Run: headless pygame with SDL's dummy video driver; simulated clock (each Clock.tick advances the game by its frame time, no real sleeping); random seed 0; keys injected as events and as key.get_pressed() state; no mouse input.
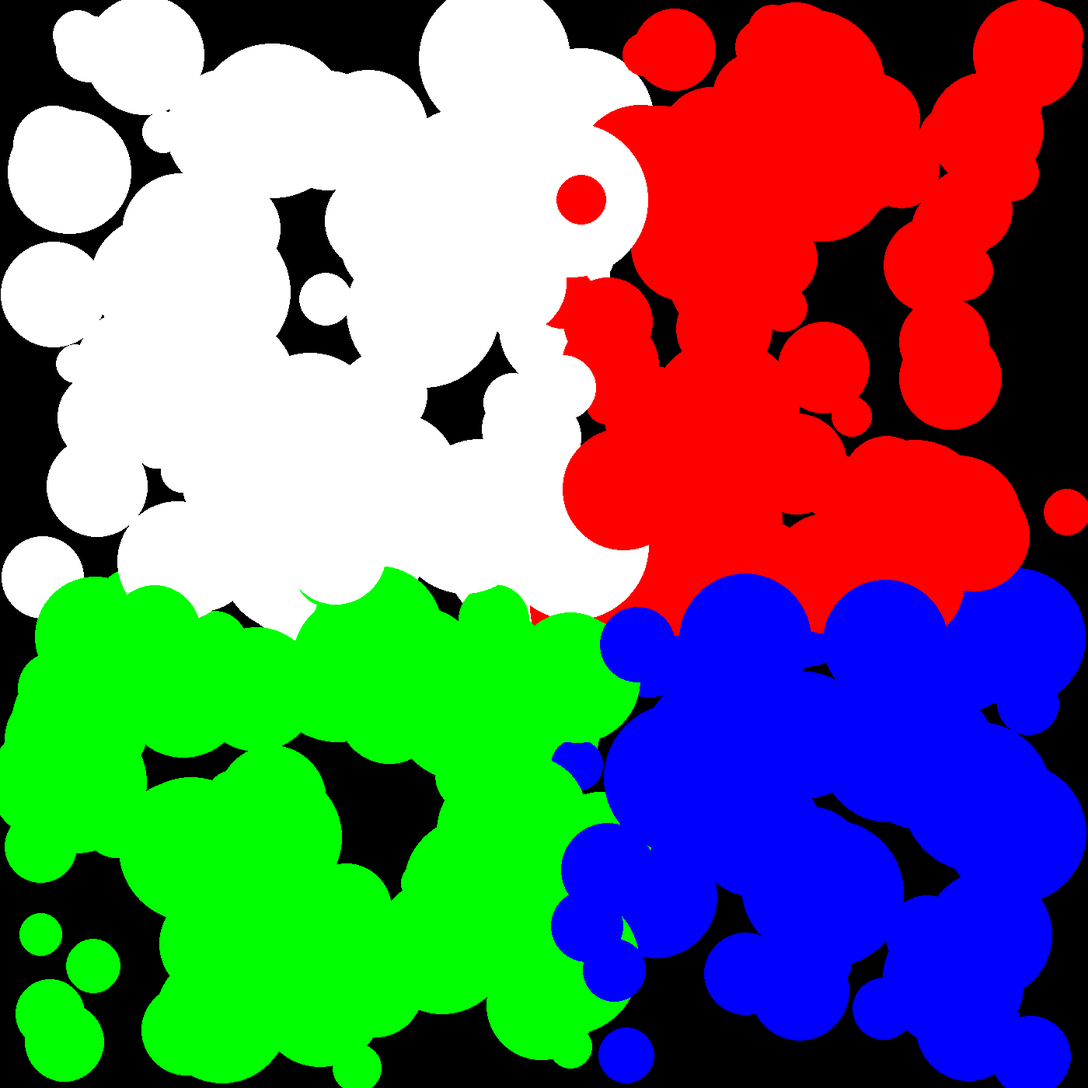
Frame 1 of 4 · flips 1–60 · no input
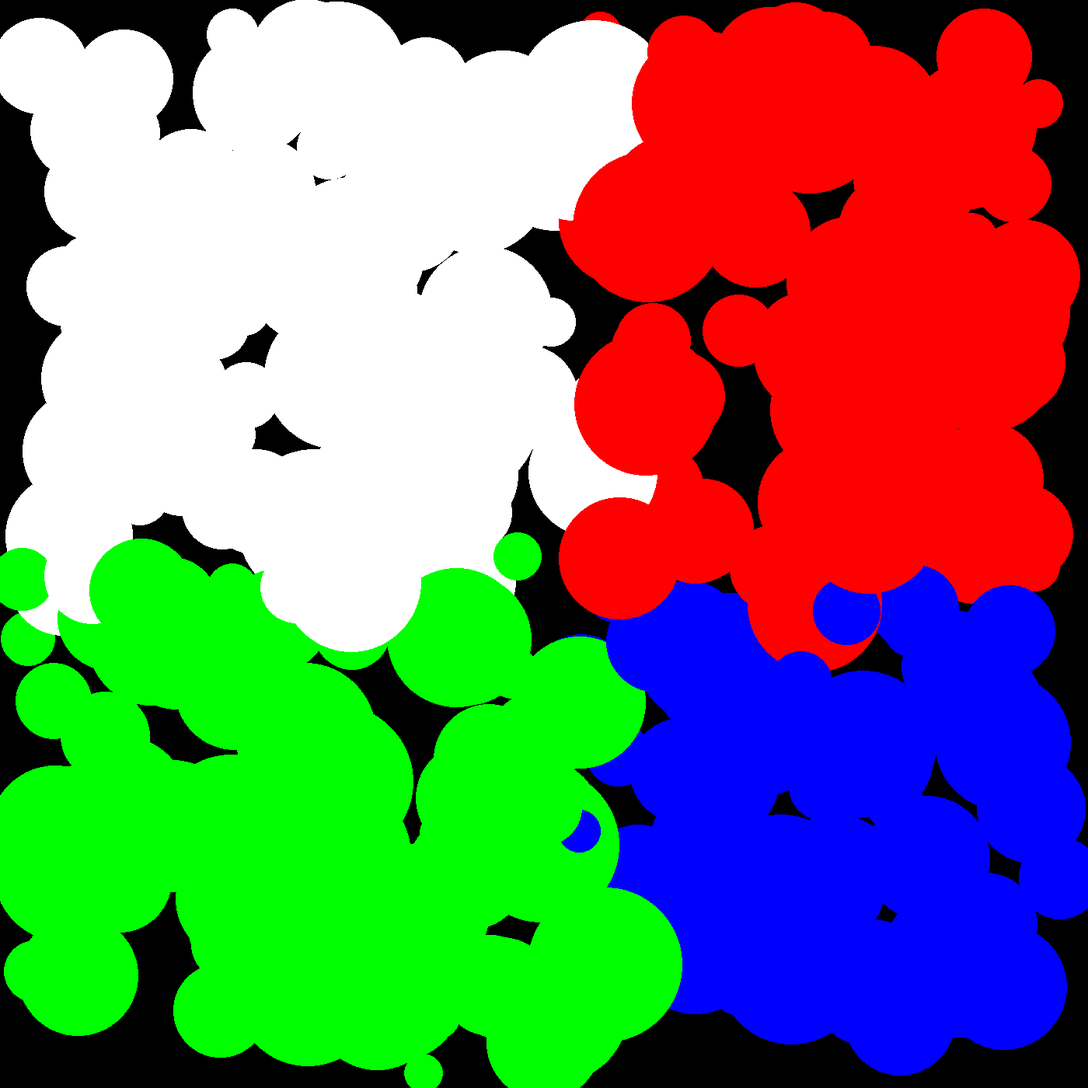
Frame 2 of 4 · flips 61–180 · tapped SPACE, RETURN · held RIGHT (→), D
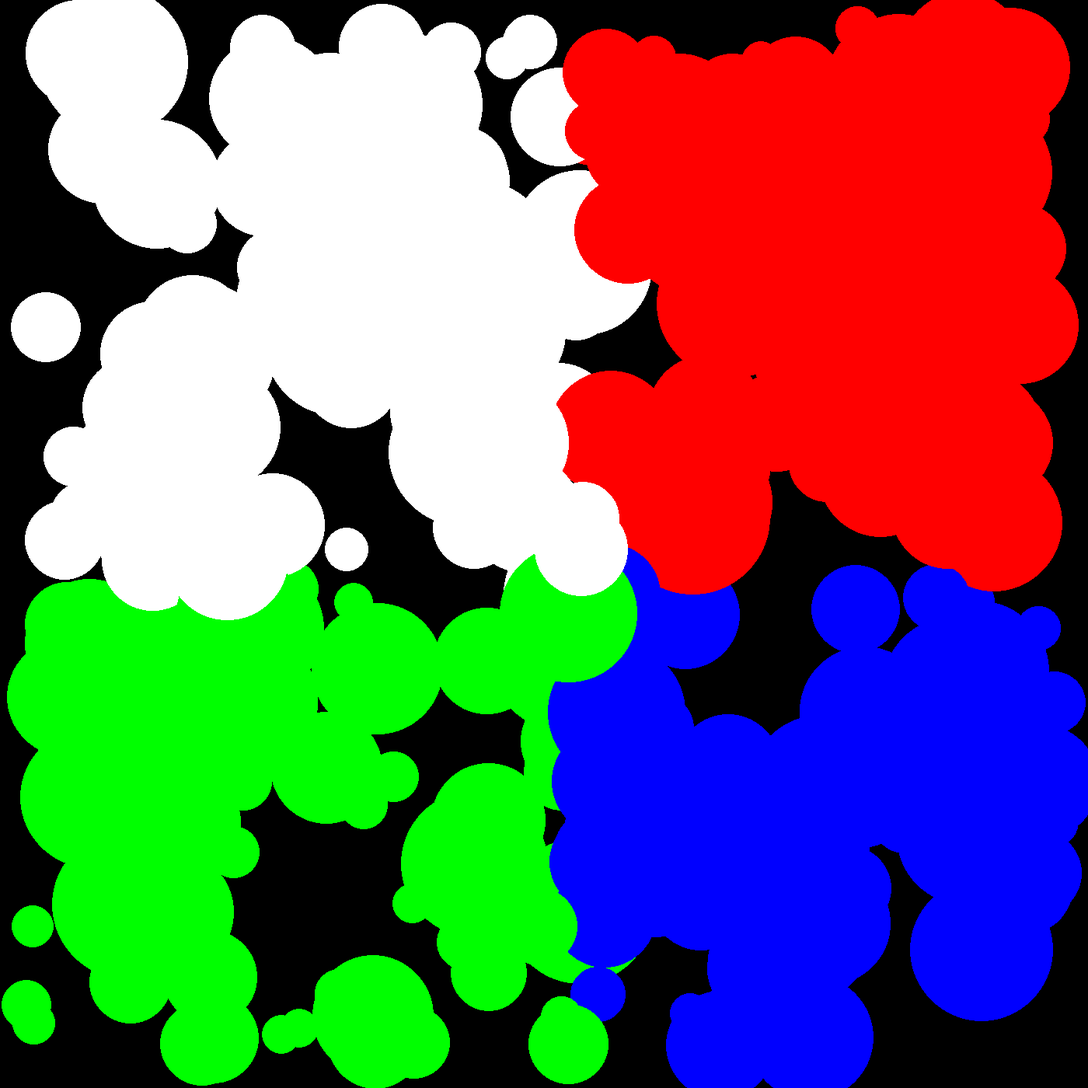
Frame 3 of 4 · flips 181–300 · held DOWN (↓), S
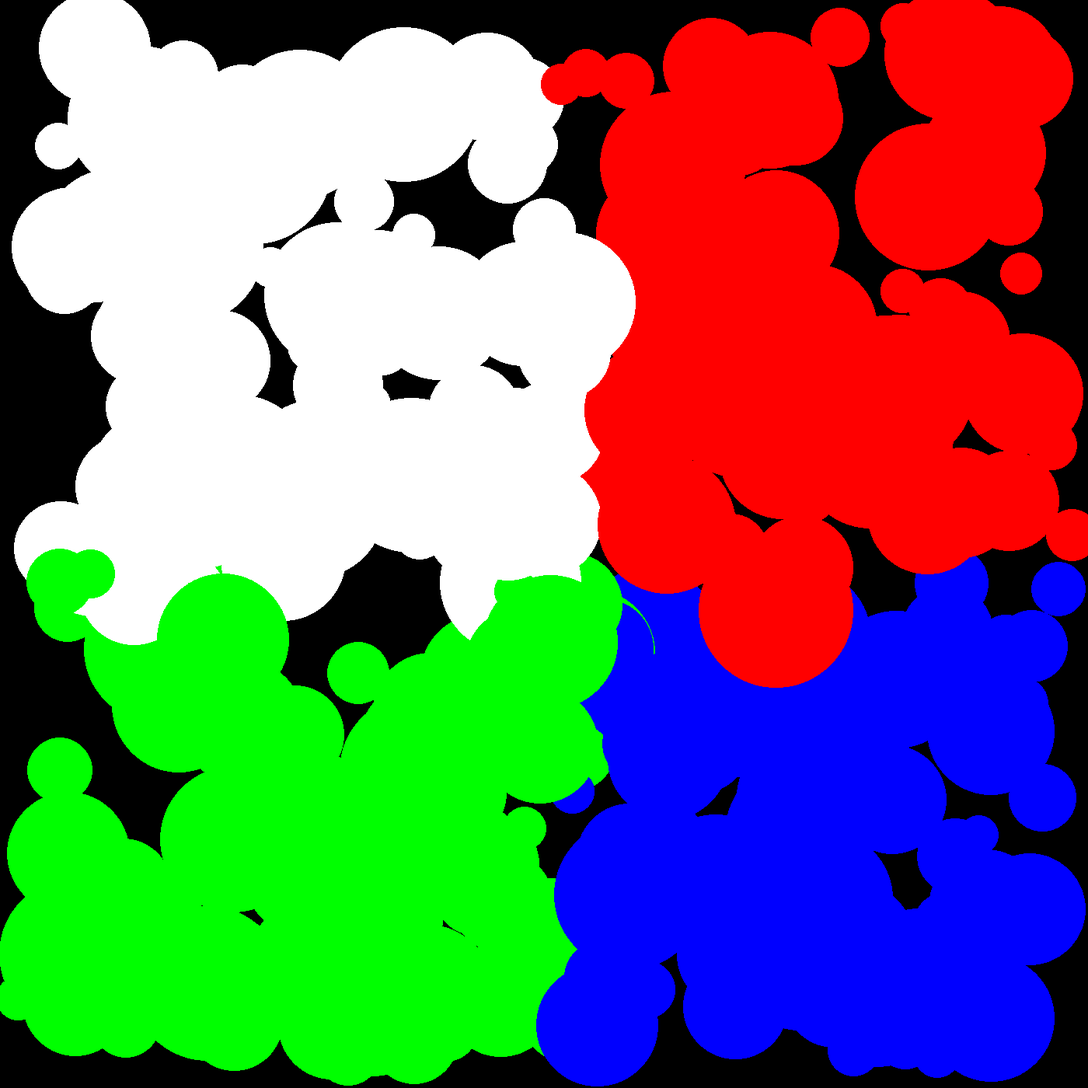
Frame 4 of 4 · flips 301–420 · held LEFT (←), A, UP (↑), W

The pygame program that drew these frames:

import pygame
from random import randint
from random import choice

# a class is something that stores variables and functions in
# objects 
class Ball:
    # constructor(instance fields)
    def __init__(self, radius, color, x, y, xv, yv):
        # assigning variables to the object
        self.radius = radius
        self.color = color
        self.x = x
        self.y = y
        self.xv = xv
        self.yv = yv
        
        if self.x < screen_width/2 and self.y < screen_width/2:
            self.q = 2
            self.color = (255, 255, 255)

        elif self.x < screen_width/2 and self.y > screen_width/2:
            self.q = 3
            self.color =  (0, 255, 0)

        elif self.x > screen_width/2 and self.y > screen_width/2:
            self.q = 4
            self.color = (0, 0, 255)

        elif self.x > screen_width/2 and self.y < screen_width/2:
            self.q = 1
            self.color = (255, 0, 0)
    
    def move(self):
        if self.x >= screen_width - self.radius or self.x <= 0:
            self.xv = -self.xv
        if self.y >= screen_width - self.radius or self.y <= 0:
            self.yv = - self.yv
        
        if self.x < screen_width/2 and self.y < screen_width/2:
            self.q = 2
            self.color = (255, 255, 255)

        elif self.x < screen_width/2 and self.y > screen_width/2:
            self.q = 3
            self.color =  (0, 255, 0)

        elif self.x > screen_width/2 and self.y > screen_width/2:
            self.q = 4
            self.color = (0, 0, 255)

        elif self.x > screen_width/2 and self.y < screen_width/2:
            self.q = 1
            self.color = (255, 0, 0)
        self.x += self.xv
        self.y += self.yv


        pygame.draw.ellipse(screen, self.color,
                            [self.x, self.y, 
                            self.radius, self.radius],
                            0)

# color format "rgb"
# (0, 0, 0)
#  r  g  b

def randcolor():
    r = randint(0, 255)
    g = randint(0, 255)
    b = randint(0, 255)
    return (r, g, b)

WHITE = (255, 255, 255)
BLACK = (0, 0, 0)
RED = (255, 0, 0)

# main game variables
bg_color = BLACK
screen_width = 1400

ball_amount = 300

max_v = 25
min_radius = 50
max_radius = 200

ball_list = []

done = False

pygame.init()
screen = pygame.display.set_mode((screen_width, screen_width))
pygame.display.set_caption('Ball')
clock = pygame.time.Clock()

for i in range(ball_amount):
    ball_width = randint(min_radius, max_radius)
    ball_color = randcolor()
    ball_x = randint(ball_width, screen_width - ball_width)
    ball_y = randint(ball_width, screen_width - ball_width)

    ball_xv, ball_yv = 0, 0

    while ball_xv == 0 and ball_yv == 0:
        ball_xv = randint(-max_v, max_v)
        ball_yv = randint(-max_v, max_v)

    ball = Ball(
                ball_width,
                ball_color,
                ball_x,
                ball_y,
                ball_xv,
                ball_yv
                )

    ball_list.append(ball)

while not done:
    for event in pygame.event.get():
        if event.type == pygame.QUIT:
            done = True
    screen.fill(bg_color)
    for ball in ball_list:
        ball.move()
    pygame.display.update()
    clock.tick(60)

pygame.quit()
